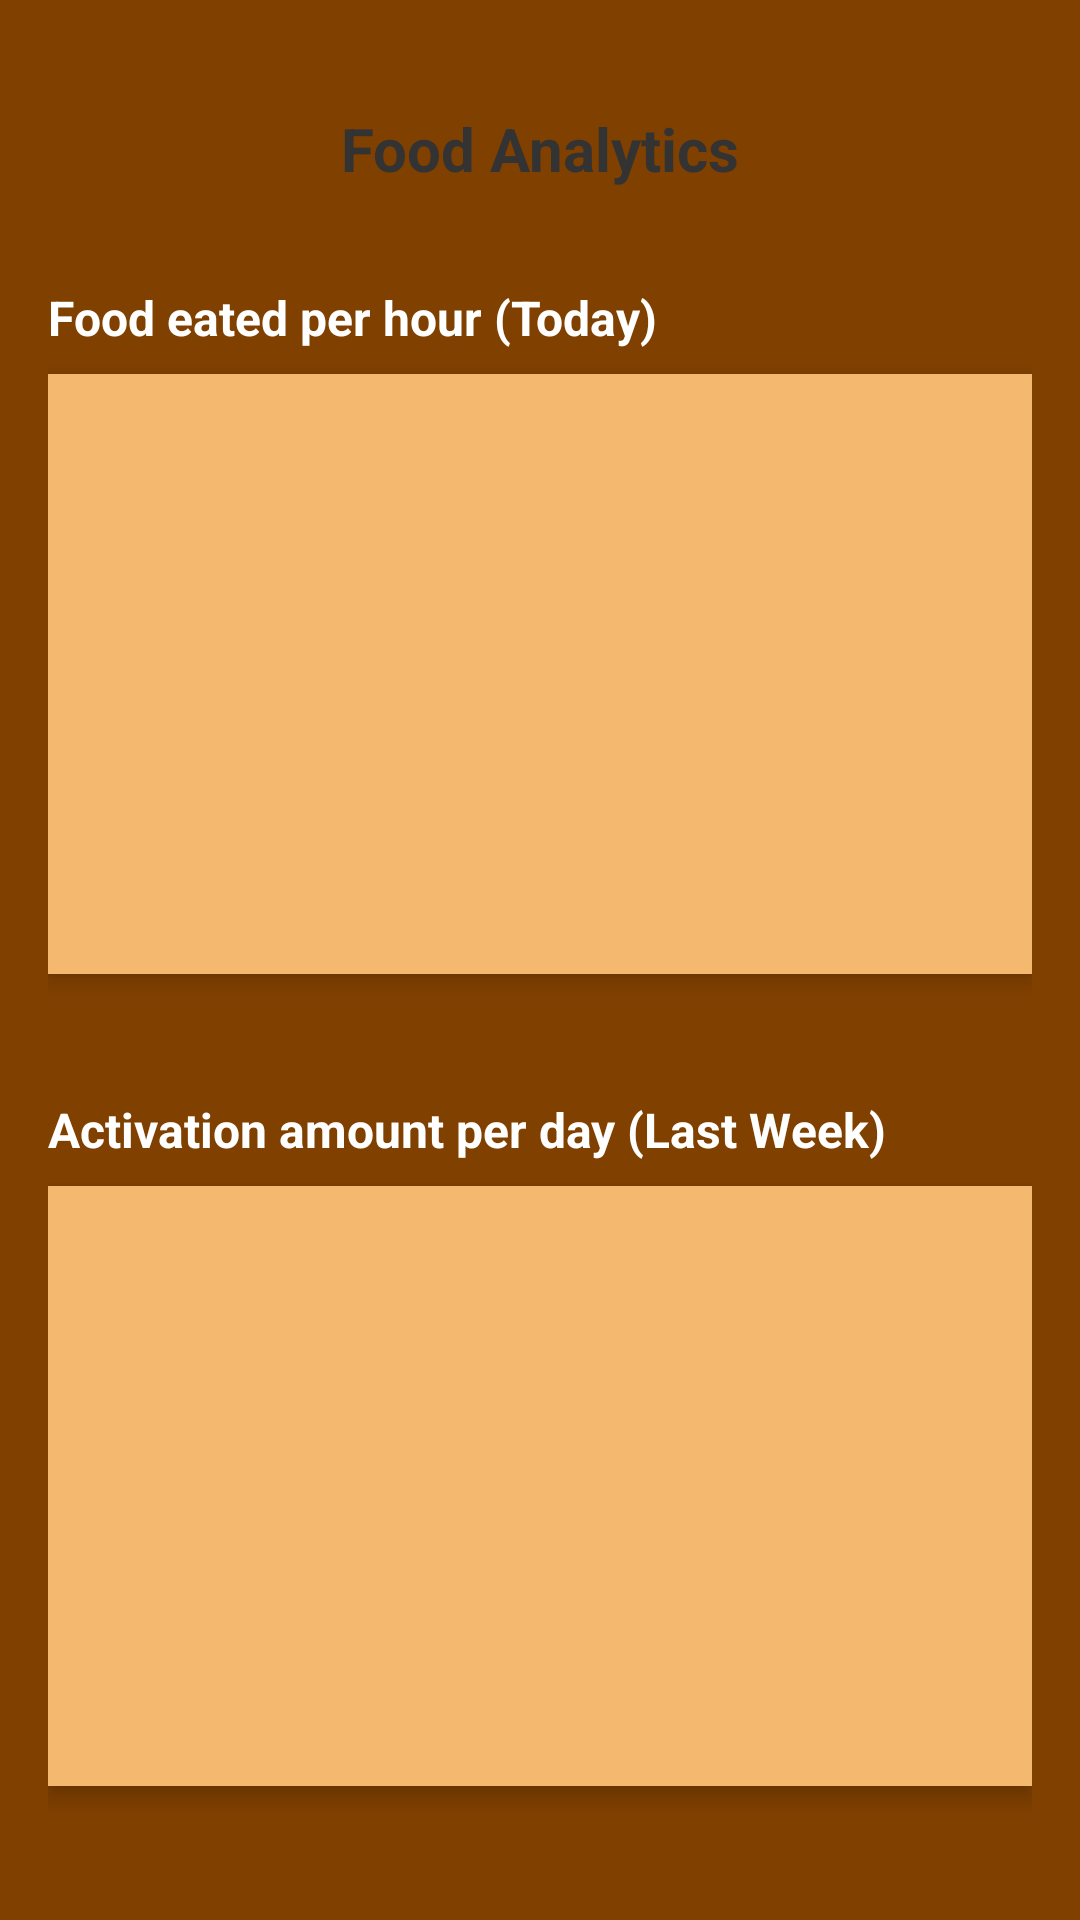

Reconstruct the res/layout file that produces this screen, plus the resources it refers to.
<!-- AndroidManifest.xml: application theme Theme.PetFeeder -->
<!-- res/layout/activity_foodanalytics.xml -->
<?xml version="1.0" encoding="utf-8"?>
<LinearLayout
    xmlns:android="http://schemas.android.com/apk/res/android"
    xmlns:tools="http://schemas.android.com/tools"
    tools:context=".FoodAnalyticsActivity"
    android:layout_width="match_parent"
    android:layout_height="match_parent"
    android:orientation="vertical"
    android:background="@color/brown"
    android:padding="16dp">

    <Space
        android:layout_width="match_parent"
        android:layout_height="20dp"/>

    
    <TextView
        android:layout_width="match_parent"
        android:layout_height="wrap_content"
        android:text="Food Analytics"
        android:textSize="20sp"
        android:textStyle="bold"
        android:gravity="center"
        android:paddingBottom="16dp"
        android:textColor="#333333" />

    <Space
        android:layout_width="match_parent"
        android:layout_height="16dp"/>

    
    <TextView
        android:id="@+id/graphfood1_label"
        android:layout_width="match_parent"
        android:layout_height="wrap_content"
        android:text="Food eated per hour (Today)"
        android:textSize="16sp"
        android:textStyle="bold"
        android:paddingBottom="8dp"
        android:textColor="@color/white" />

    <FrameLayout
        android:id="@+id/graphfood1_container"
        android:layout_width="match_parent"
        android:layout_height="200dp"
        android:background="@color/light_orange"
        android:elevation="4dp"
        android:layout_marginBottom="16dp"
        android:padding="8dp">
        
    </FrameLayout>

    <Space
        android:layout_width="match_parent"
        android:layout_height="25dp"/>

    
    <TextView
        android:id="@+id/graphfood2_label"
        android:layout_width="match_parent"
        android:layout_height="wrap_content"
        android:text="Activation amount per day (Last Week)"
        android:textSize="16sp"
        android:textStyle="bold"
        android:paddingBottom="8dp"
        android:textColor="@color/white" />

    <FrameLayout
        android:id="@+id/graphfood2_container"
        android:layout_width="match_parent"
        android:layout_height="200dp"
        android:background="@color/light_orange"
        android:elevation="4dp"
        android:padding="8dp">
        
    </FrameLayout>

</LinearLayout>
<!-- resources referenced by this layout -->
<resources>
  <color name="brown">#804000</color>
  <color name="light_orange">#F4B96F</color>
  <color name="white">#FFFFFFFF</color>
  <style name="Theme.PetFeeder" parent="Theme.MaterialComponents.DayNight.NoActionBar">
          
          <item name="colorPrimary">@color/text_green</item>
          <item name="colorPrimaryVariant">@color/teal_700</item>
          <item name="colorOnPrimary">@color/white</item>
          
          <item name="colorSecondary">@color/text_green</item>
          <item name="colorSecondaryVariant">@color/teal_700</item>
          <item name="colorOnSecondary">@color/white</item>
          
          <item name="android:statusBarColor">?attr/colorPrimaryVariant</item>
          
      </style>
  <color name="text_green">#84b14f</color>
  <color name="teal_700">#acc95f</color>
</resources>
